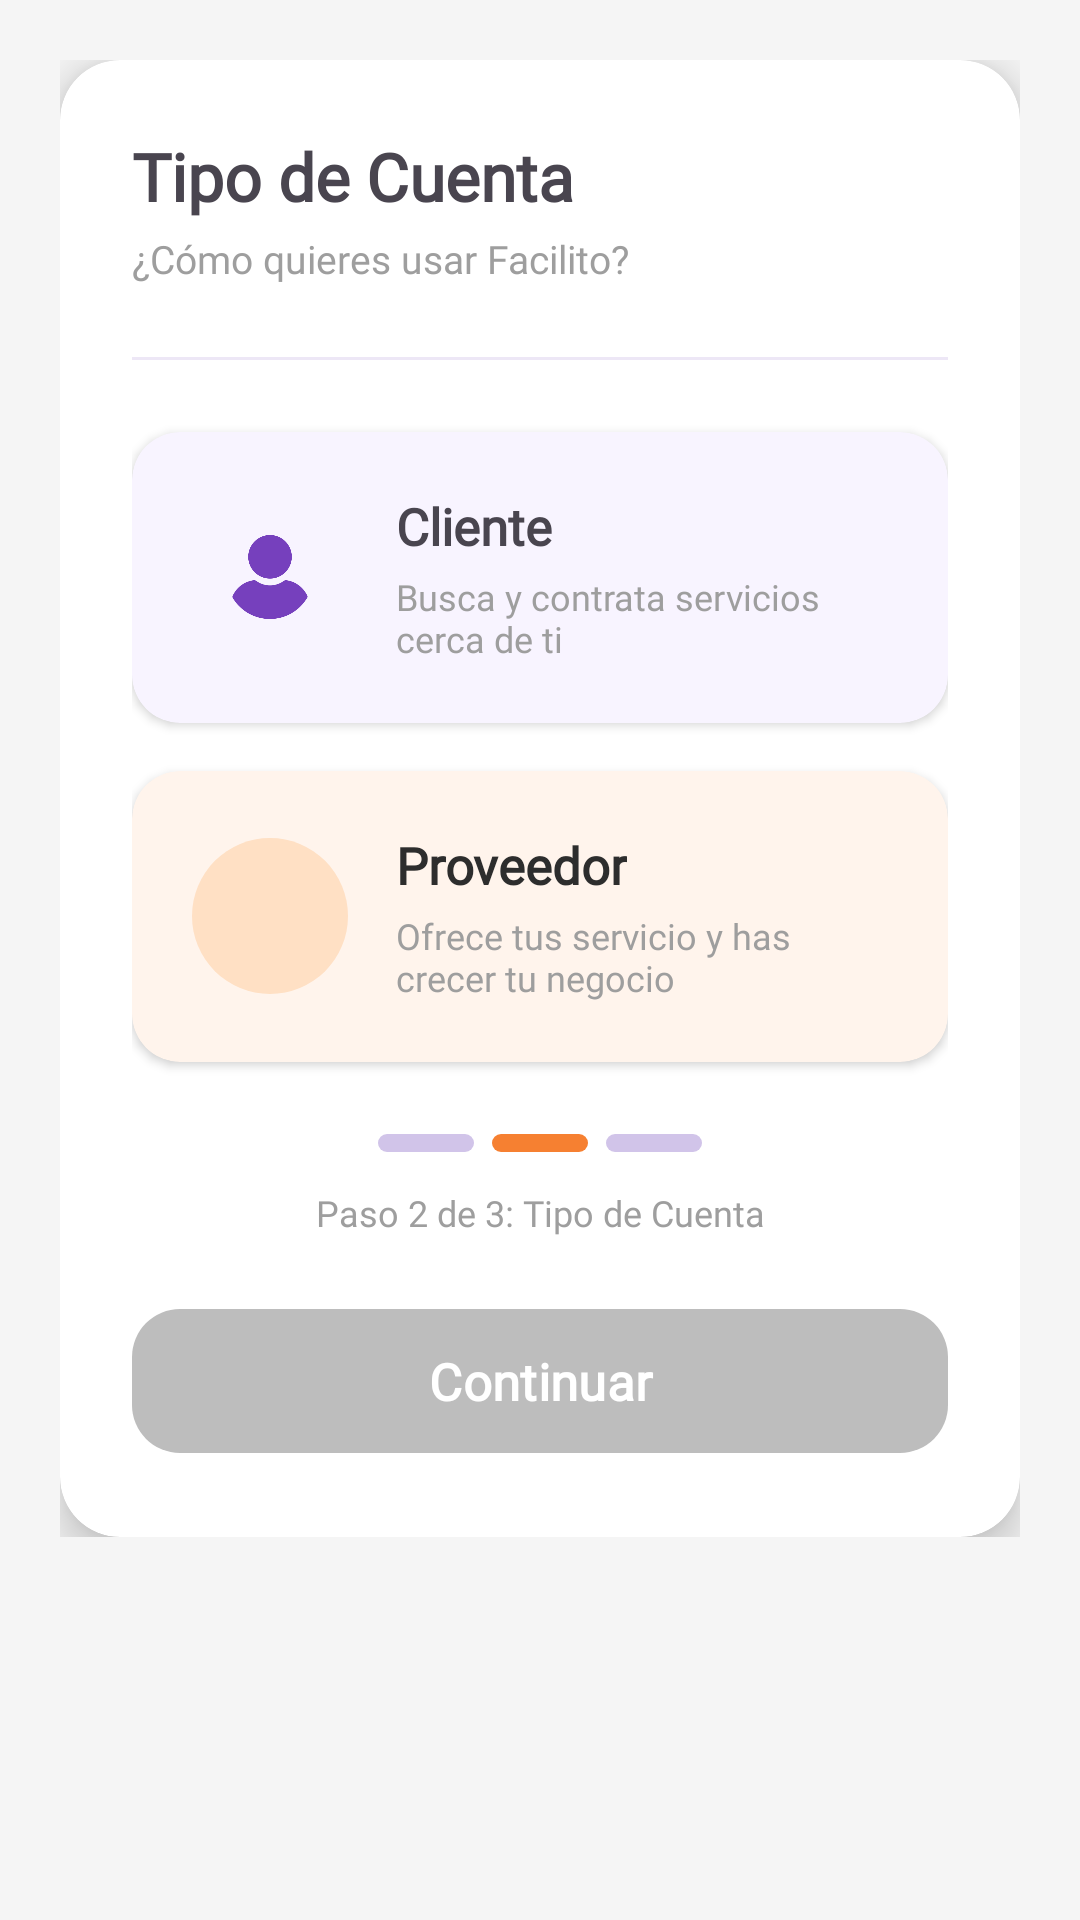

Android layout source for this screen:
<!-- AndroidManifest.xml: application theme Theme.FacilitoApp -->
<!-- res/layout/fragment_account_type.xml -->
<?xml version="1.0" encoding="utf-8"?>
<androidx.core.widget.NestedScrollView
    xmlns:android="http://schemas.android.com/apk/res/android"
    xmlns:app="http://schemas.android.com/apk/res-auto"
    android:layout_width="match_parent"
    android:layout_height="match_parent"
    android:background="#F5F5F5"
    android:paddingBottom="32dp">

    <LinearLayout
        android:layout_width="match_parent"
        android:layout_height="wrap_content"
        android:orientation="vertical"
        android:paddingStart="20dp"
        android:paddingEnd="20dp"
        android:paddingTop="20dp">

        
        <androidx.cardview.widget.CardView
            android:layout_width="match_parent"
            android:layout_height="wrap_content"
            app:cardCornerRadius="20dp"
            app:cardElevation="8dp"
            app:cardBackgroundColor="#FFFFFF">

            <LinearLayout
                android:layout_width="match_parent"
                android:layout_height="wrap_content"
                android:orientation="vertical"
                android:padding="24dp">

                <TextView
                    android:layout_width="wrap_content"
                    android:layout_height="wrap_content"
                    android:text="@string/account_type_title"
                    android:textColor="@color/text_dark"
                    android:textSize="22sp"
                    android:textStyle="bold"
                    android:fontFamily="@font/inclusive_sans" />

                <TextView
                    android:layout_width="wrap_content"
                    android:layout_height="wrap_content"
                    android:layout_marginTop="4dp"
                    android:layout_marginBottom="24dp"
                    android:text="@string/account_type_description"
                    android:textColor="#9E9E9E"
                    android:textSize="13sp"
                    android:fontFamily="@font/inclusive_sans" />

                
                <View
                    android:layout_width="match_parent"
                    android:layout_height="1dp"
                    android:background="#EDE7F6"
                    android:layout_marginBottom="24dp" />

                
                <androidx.cardview.widget.CardView
                    android:id="@+id/cardClient"
                    android:layout_width="match_parent"
                    android:layout_height="wrap_content"
                    android:layout_marginBottom="16dp"
                    android:foreground="?attr/selectableItemBackground"
                    android:clickable="true"
                    android:focusable="true"
                    app:cardCornerRadius="16dp"
                    app:cardElevation="2dp"
                    app:cardBackgroundColor="#F8F4FF">

                    <LinearLayout
                        android:layout_width="match_parent"
                        android:layout_height="wrap_content"
                        android:orientation="horizontal"
                        android:gravity="center_vertical"
                        android:padding="20dp">

                        
                        <LinearLayout
                            android:layout_width="52dp"
                            android:layout_height="52dp"
                            android:background="@drawable/circle_purple_light"
                            android:gravity="center">

                            <ImageView
                                android:layout_width="28dp"
                                android:layout_height="28dp"
                                app:srcCompat="@drawable/icon_user"
                                app:tint="#7640BD" />
                        </LinearLayout>

                        
                        <LinearLayout
                            android:layout_width="0dp"
                            android:layout_height="wrap_content"
                            android:layout_weight="1"
                            android:orientation="vertical"
                            android:layout_marginStart="16dp">

                            <TextView
                                android:layout_width="wrap_content"
                                android:layout_height="wrap_content"
                                android:text="@string/account_type_client_role"
                                android:textColor="@color/text_dark"
                                android:textSize="17sp"
                                android:textStyle="bold"
                                android:fontFamily="@font/inclusive_sans" />

                            <TextView
                                android:layout_width="wrap_content"
                                android:layout_height="wrap_content"
                                android:layout_marginTop="4dp"
                                android:text="@string/account_type_client_role_description"
                                android:textColor="#9E9E9E"
                                android:textSize="12sp"
                                android:fontFamily="@font/inclusive_sans" />
                        </LinearLayout>

                        
                        <ImageView
                            android:id="@+id/checkClient"
                            android:layout_width="24dp"
                            android:layout_height="24dp"
                            android:visibility="gone"
                            app:srcCompat="@drawable/ic_check_circle"
                            app:tint="#7640BD" />

                    </LinearLayout>
                </androidx.cardview.widget.CardView>

                
                <androidx.cardview.widget.CardView
                    android:id="@+id/cardProvider"
                    android:layout_width="match_parent"
                    android:layout_height="wrap_content"
                    android:layout_marginBottom="24dp"
                    android:foreground="?attr/selectableItemBackground"
                    android:clickable="true"
                    android:focusable="true"
                    app:cardCornerRadius="16dp"
                    app:cardElevation="2dp"
                    app:cardBackgroundColor="#FFF4EC">

                    <LinearLayout
                        android:layout_width="match_parent"
                        android:layout_height="wrap_content"
                        android:orientation="horizontal"
                        android:gravity="center_vertical"
                        android:padding="20dp">

                        
                        <LinearLayout
                            android:layout_width="52dp"
                            android:layout_height="52dp"
                            android:background="@drawable/circle_orange_light"
                            android:gravity="center">

                            <ImageView
                                android:layout_width="28dp"
                                android:layout_height="28dp"
                                app:srcCompat="@drawable/ic_business"
                                app:tint="#F68031" />
                        </LinearLayout>

                        
                        <LinearLayout
                            android:layout_width="0dp"
                            android:layout_height="wrap_content"
                            android:layout_weight="1"
                            android:orientation="vertical"
                            android:layout_marginStart="16dp">

                            <TextView
                                android:layout_width="wrap_content"
                                android:layout_height="wrap_content"
                                android:text="@string/account_type_provider_role"
                                android:textColor="#2D2D2D"
                                android:textSize="17sp"
                                android:textStyle="bold"
                                android:fontFamily="@font/inclusive_sans" />

                            <TextView
                                android:layout_width="wrap_content"
                                android:layout_height="wrap_content"
                                android:layout_marginTop="4dp"
                                android:text="@string/account_type_provider_role_description"
                                android:textColor="#9E9E9E"
                                android:textSize="12sp"
                                android:fontFamily="@font/inclusive_sans" />
                        </LinearLayout>

                        
                        <ImageView
                            android:id="@+id/checkProvider"
                            android:layout_width="24dp"
                            android:layout_height="24dp"
                            android:visibility="gone"
                            app:srcCompat="@drawable/ic_check_circle"
                            app:tint="#F68031" />

                    </LinearLayout>
                </androidx.cardview.widget.CardView>

                
                <LinearLayout
                    android:layout_width="match_parent"
                    android:layout_height="wrap_content"
                    android:gravity="center"
                    android:orientation="horizontal"
                    android:layout_marginBottom="12dp">

                    <View
                        android:layout_width="32dp"
                        android:layout_height="6dp"
                        android:background="@drawable/step_inactive"
                        android:layout_marginEnd="6dp" />

                    <View
                        android:layout_width="32dp"
                        android:layout_height="6dp"
                        android:background="@drawable/step_active"
                        android:layout_marginEnd="6dp" />

                    <View
                        android:layout_width="32dp"
                        android:layout_height="6dp"
                        android:background="@drawable/step_inactive" />
                </LinearLayout>

                <TextView
                    android:layout_width="match_parent"
                    android:layout_height="wrap_content"
                    android:gravity="center"
                    android:text="@string/account_type_step"
                    android:textColor="#9E9E9E"
                    android:textSize="12sp"
                    android:fontFamily="@font/inclusive_sans"
                    android:layout_marginBottom="20dp" />

                <com.google.android.material.button.MaterialButton
                    android:id="@+id/btnNext"
                    android:layout_width="match_parent"
                    android:layout_height="56dp"
                    android:text="@string/register_button_next"
                    android:textSize="17sp"
                    android:textStyle="bold"
                    android:textColor="#FFFFFF"
                    android:fontFamily="@font/inclusive_sans"
                    app:backgroundTint="#BDBDBD"
                    app:cornerRadius="16dp"
                    android:enabled="false" />

            </LinearLayout>
        </androidx.cardview.widget.CardView>
    </LinearLayout>
</androidx.core.widget.NestedScrollView>
<!-- resources referenced by this layout -->
<resources>
  <!-- drawable circle_orange_light (drawable) -->
  <?xml version="1.0" encoding="utf-8"?>
  <shape xmlns:android="http://schemas.android.com/apk/res/android"
      android:shape="oval">
      <solid android:color="#FFE0C4" />
  </shape>
  <!-- drawable icon_user: png bitmap (drawable, 7247 bytes) -->
  <!-- drawable step_active (drawable) -->
  <?xml version="1.0" encoding="utf-8"?>
  <shape xmlns:android="http://schemas.android.com/apk/res/android"
      android:shape="rectangle">
      <solid android:color="#F68031" />
      <corners android:radius="4dp" />
  </shape>
  <!-- drawable step_inactive (drawable) -->
  <?xml version="1.0" encoding="utf-8"?>
  <shape xmlns:android="http://schemas.android.com/apk/res/android"
      android:shape="rectangle">
      <solid android:color="#D1C4E9" />
      <corners android:radius="4dp" />
  </shape>
  <string name="account_type_client_role">Cliente</string>
  <string name="account_type_client_role_description">Busca y contrata servicios cerca de ti</string>
  <string name="account_type_description">¿Cómo quieres usar Facilito?</string>
  <string name="account_type_provider_role">Proveedor</string>
  <string name="account_type_provider_role_description">Ofrece tus servicio y has crecer tu negocio</string>
  <string name="account_type_step">Paso 2 de 3: Tipo de Cuenta</string>
  <string name="account_type_title">Tipo de Cuenta</string>
  <string name="register_button_next">Continuar</string>
  <style name="Theme.FacilitoApp" parent="Base.Theme.FacilitoApp" />
  <style name="Base.Theme.FacilitoApp" parent="Theme.Material3.DayNight.NoActionBar">
          
          <item name="fontFamily" type="font">@font/inclusive_sans</item>
          
      </style>
</resources>
